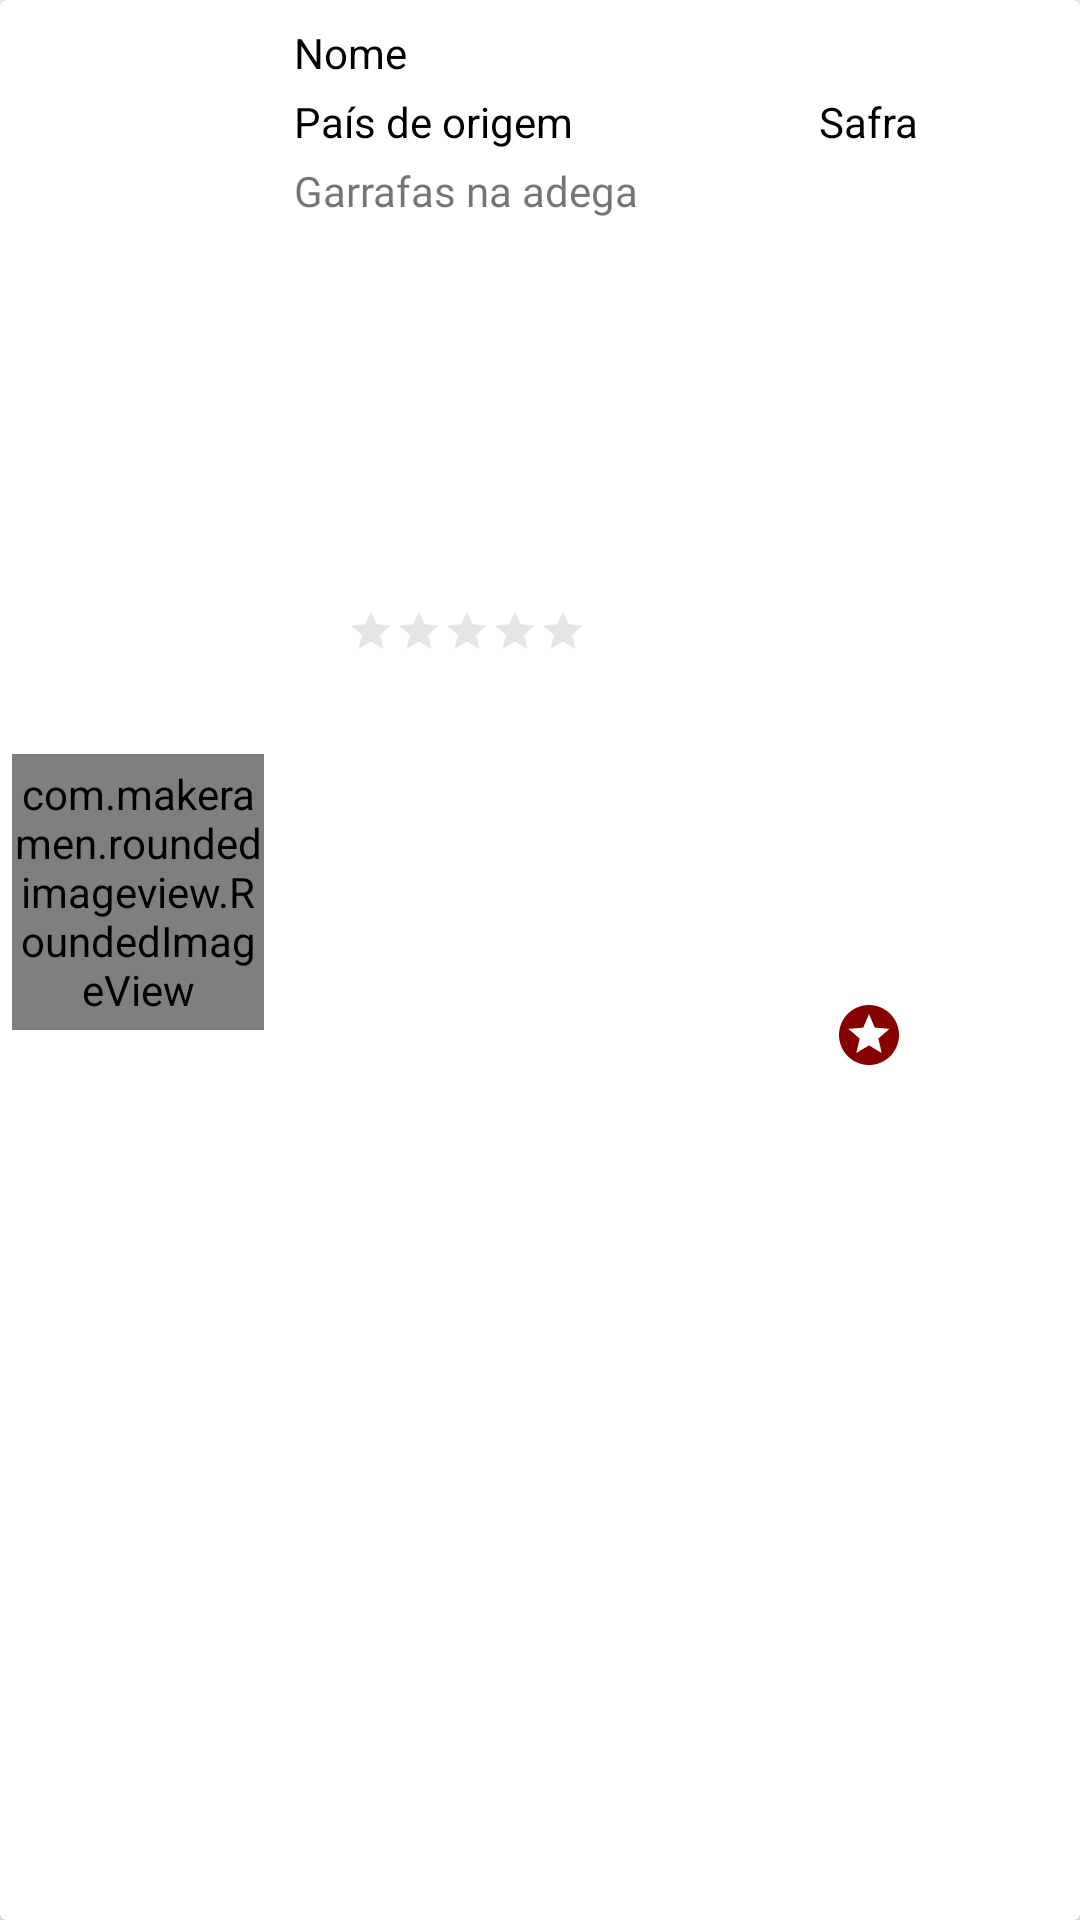

Reconstruct the res/layout file that produces this screen, plus the resources it refers to.
<!-- AndroidManifest.xml: application theme AppTheme -->
<!-- res/layout/adapter_wine.xml -->
<?xml version="1.0" encoding="utf-8"?>
<androidx.cardview.widget.CardView xmlns:android="http://schemas.android.com/apk/res/android"
        xmlns:app="http://schemas.android.com/apk/res-auto"
        xmlns:tools="http://schemas.android.com/tools"
        android:layout_width="match_parent"
        android:layout_height="wrap_content"
        android:layout_margin="3sp"
        app:cardElevation="5sp">

    <androidx.constraintlayout.widget.ConstraintLayout
            android:layout_width="match_parent"
            android:layout_height="match_parent">

        <com.makeramen.roundedimageview.RoundedImageView
                android:id="@+id/iv_wine"
                android:layout_width="84dp"
                android:layout_height="92dp"
                android:layout_marginStart="4dp"
                android:layout_marginTop="4dp"
                android:layout_marginBottom="4dp"
                app:layout_constraintBottom_toBottomOf="parent"
                app:layout_constraintLeft_toLeftOf="parent"
                app:layout_constraintTop_toTopOf="parent"
                app:layout_constraintVertical_bias="0.458" />

        <TextView
                android:id="@+id/tv_name"
                style="@style/TextViewDetalhesForm"
                android:layout_width="0dp"
                android:layout_height="wrap_content"
                android:layout_marginStart="10dp"
                android:layout_marginTop="8dp"
                android:layout_marginEnd="2dp"
                android:ellipsize="end"
                android:maxLines="1"
                android:text="@string/field_name"
                app:layout_constraintHorizontal_bias="0.0"
                app:layout_constraintLeft_toRightOf="@+id/iv_wine"
                app:layout_constraintRight_toRightOf="parent"
                app:layout_constraintTop_toTopOf="parent" />

        <TextView
                android:id="@+id/tv_vintage"
                style="@style/TextViewDetalhesForm"
                android:layout_width="wrap_content"
                android:layout_height="wrap_content"
                android:layout_below="@+id/tv_name"
                android:layout_marginTop="4dp"
                android:text="@string/field_vintage"
                app:layout_constraintBottom_toBottomOf="@+id/tv_country"
                app:layout_constraintEnd_toEndOf="@+id/tv_name"
                app:layout_constraintStart_toStartOf="@+id/tv_wineHouse"
                app:layout_constraintTop_toBottomOf="@+id/tv_name" />

        <RatingBar
                android:id="@+id/ratingWine"
                style="?android:attr/ratingBarStyleSmall"
                android:layout_width="wrap_content"
                android:layout_height="wrap_content"
                android:layout_marginTop="4dp"
                android:numStars="5"
                android:theme="@style/classificacao"
                app:layout_constraintBottom_toBottomOf="@+id/iv_wine"
                app:layout_constraintEnd_toEndOf="@+id/winehouse_title"
                app:layout_constraintStart_toStartOf="@+id/winehouse_title"
                app:layout_constraintTop_toBottomOf="@+id/winehouse_title" />

        <RatingBar
                android:id="@+id/bookmark"
                style="@style/Favoritos"
                android:layout_width="24dp"
                android:layout_height="24dp"
                android:layout_marginTop="4dp"
                android:layout_marginBottom="4dp"
                android:numStars="1"
                app:layout_constraintBottom_toBottomOf="parent"
                app:layout_constraintEnd_toEndOf="@+id/tv_vintage"
                app:layout_constraintStart_toStartOf="@+id/tv_vintage"
                app:layout_constraintTop_toBottomOf="@+id/tv_vintage" />

        <TextView
                android:id="@+id/tv_country"
                style="@style/TextViewDetalhesForm"
                android:layout_width="wrap_content"
                android:layout_height="wrap_content"
                android:layout_marginTop="4dp"
                android:text="@string/field_country"
                android:textAppearance="?android:attr/textAppearanceMedium"
                app:layout_constraintStart_toStartOf="@+id/tv_name"
                app:layout_constraintTop_toBottomOf="@+id/tv_name" />

        <TextView
                android:id="@+id/tv_wineHouse"
                style="@style/TextViewDetalhesForm"
                android:layout_width="wrap_content"
                android:layout_height="wrap_content"
                android:layout_marginStart="8dp"
                android:textAppearance="?android:attr/textAppearanceMedium"
                app:layout_constraintBottom_toBottomOf="@+id/winehouse_title"
                app:layout_constraintStart_toEndOf="@+id/winehouse_title"
                app:layout_constraintTop_toTopOf="@+id/winehouse_title"
                tools:ignore="RtlHardcoded" />

        <TextView
                android:id="@+id/winehouse_title"
                style="@style/TitleTextViewDetalhesForm"
                android:layout_width="wrap_content"
                android:layout_height="wrap_content"
                android:layout_marginTop="4dp"
                android:text="@string/field_wineHouse"
                app:layout_constraintStart_toStartOf="@+id/tv_country"
                app:layout_constraintTop_toBottomOf="@+id/tv_country" />
    </androidx.constraintlayout.widget.ConstraintLayout>

</androidx.cardview.widget.CardView>
<!-- resources referenced by this layout -->
<resources>
  <string name="field_country">
          País de origem
      </string>
  <string name="field_name">
          Nome
      </string>
  <string name="field_vintage">
          Safra
      </string>
  <string name="field_wineHouse">
          Garrafas na adega
      </string>
  <style name="Favoritos" parent="@android:style/Widget.RatingBar">
          <item name="android:progressDrawable">@drawable/bookmark</item>
          <item name="android:minHeight">4dip</item>
          <item name="android:maxHeight">24dip</item>
      </style>
  <style name="TextViewDetalhesForm">
          <item name="android:layout_width">
              wrap_content
          </item>
          <item name="android:layout_height">
              wrap_content
          </item>
          <item name="android:fontFamily">
              @font/roboto_light
          </item>
          <item name="android:layout_marginTop">
              2dp
          </item>
          <item name="android:textSize">
              15sp
          </item>
      </style>
  <style name="TitleTextViewDetalhesForm">
          <item name="android:layout_width">
              wrap_content
          </item>
          <item name="android:layout_height">
              wrap_content
          </item>
          <item name="android:fontFamily">
              @font/pathway_gothic_one_regular
          </item>
      </style>
  <style name="classificacao" parent="Theme.AppCompat">
          <item name="colorControlNormal">@android:color/darker_gray</item>
          <item name="colorControlActivated">@color/colorPrimary</item>
      </style>
  <style name="AppTheme" parent="Theme.AppCompat.Light.DarkActionBar">
          <item name="colorPrimary">@color/colorPrimary</item>
          <item name="colorPrimaryDark">@color/colorPrimaryDark</item>
          <item name="colorAccent">@color/colorAccent</item>
      </style>
  <!-- drawable bookmark (drawable) -->
  <vector android:height="24dp" android:tint="#870000"
      android:viewportHeight="24.0" android:viewportWidth="24.0"
      android:width="24dp" xmlns:android="http://schemas.android.com/apk/res/android">
      <path android:fillColor="#FF000000" android:pathData="M11.99,2C6.47,2 2,6.48 2,12s4.47,10 9.99,10C17.52,22 22,17.52 22,12S17.52,2 11.99,2zM16.23,18L12,15.45 7.77,18l1.12,-4.81 -3.73,-3.23 4.92,-0.42L12,5l1.92,4.53 4.92,0.42 -3.73,3.23L16.23,18z"/>
  </vector>
  <color name="colorPrimary">#870000</color>
  <color name="colorPrimaryDark">#666666</color>
  <color name="colorAccent">#000000</color>
</resources>
